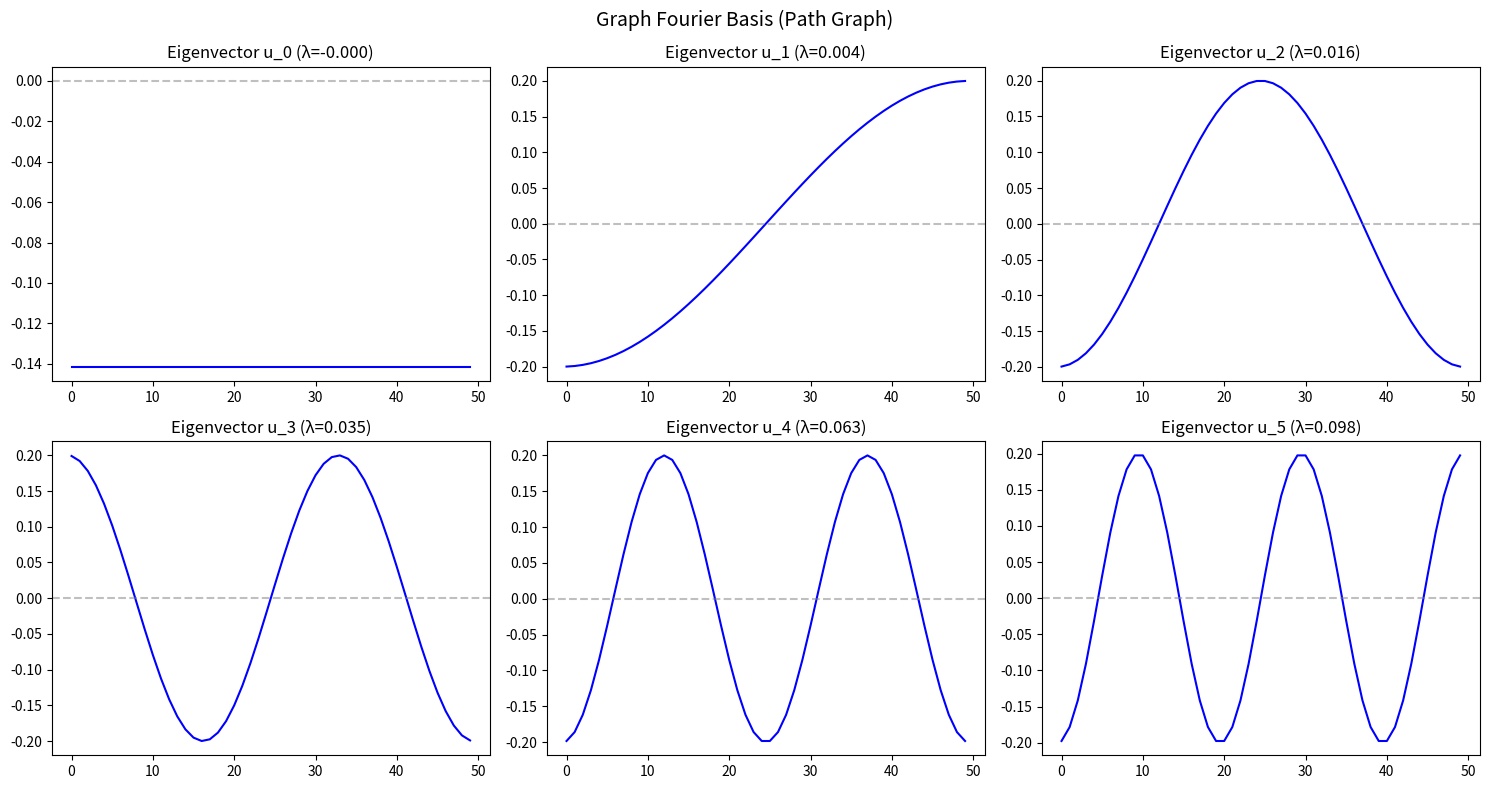

Write the Python code that produced this figure.
"""
Chapter 29.3.2: Graph Fourier Transform
GFT implementation, spectral convolution, and Parseval's theorem.
"""

import numpy as np
import networkx as nx
import matplotlib.pyplot as plt

# ========================================================================
# Main
# ========================================================================


def compute_gft_basis(A):
    """Compute the GFT basis (Laplacian eigenvectors)."""
    D = np.diag(A.sum(axis=1))
    L = D - A
    eigenvalues, U = np.linalg.eigh(L)
    idx = np.argsort(eigenvalues)
    return eigenvalues[idx], U[:, idx], L


def gft(signal, U):
    """Forward Graph Fourier Transform."""
    return U.T @ signal


def igft(spectral_coeffs, U):
    """Inverse Graph Fourier Transform."""
    return U @ spectral_coeffs


def spectral_convolution(f, g, U):
    """Convolution on graph via spectral domain."""
    f_hat = gft(f, U)
    g_hat = gft(g, U)
    return igft(f_hat * g_hat, U)


def demo_gft():
    """Demonstrate the Graph Fourier Transform."""
    print("=" * 60)
    print("Graph Fourier Transform")
    print("=" * 60)

    G = nx.path_graph(50)
    A = nx.adjacency_matrix(G).toarray().astype(float)
    eigenvalues, U, L = compute_gft_basis(A)
    n = 50

    # Different signals
    signals = {
        'Low-freq (sin 1 cycle)': np.sin(np.linspace(0, 2*np.pi, n)),
        'High-freq (sin 10 cycles)': np.sin(np.linspace(0, 20*np.pi, n)),
        'Step function': np.concatenate([np.ones(25), -np.ones(25)]),
        'Random': np.random.randn(n),
    }

    for name, f in signals.items():
        f_hat = gft(f, U)
        # Energy distribution
        total_energy = np.sum(f_hat**2)
        low_energy = np.sum(f_hat[:n//4]**2) / total_energy
        high_energy = np.sum(f_hat[3*n//4:]**2) / total_energy
        print(f"  {name:30s}: low={low_energy:.3f}, high={high_energy:.3f}")


def demo_parseval():
    """Verify Parseval's theorem on graphs."""
    print("\n" + "=" * 60)
    print("Parseval's Theorem")
    print("=" * 60)

    G = nx.karate_club_graph()
    A = nx.adjacency_matrix(G).toarray().astype(float)
    _, U, _ = compute_gft_basis(A)

    np.random.seed(42)
    for trial in range(5):
        f = np.random.randn(A.shape[0])
        f_hat = gft(f, U)
        spatial_energy = np.sum(f**2)
        spectral_energy = np.sum(f_hat**2)
        print(f"  Trial {trial+1}: spatial={spatial_energy:.4f}, "
              f"spectral={spectral_energy:.4f}, "
              f"match={np.isclose(spatial_energy, spectral_energy)}")


def demo_spectral_convolution():
    """Demonstrate graph convolution in the spectral domain."""
    print("\n" + "=" * 60)
    print("Spectral Convolution")
    print("=" * 60)

    G = nx.karate_club_graph()
    A = nx.adjacency_matrix(G).toarray().astype(float)
    eigenvalues, U, L = compute_gft_basis(A)
    n = A.shape[0]

    np.random.seed(42)
    signal = np.random.randn(n) + np.array(
        [0 if G.nodes[i].get('club', '') == 'Mr. Hi' else 2 for i in range(n)],
        dtype=float)

    # Learnable spectral filter (simulated)
    # Low-pass filter
    theta_lowpass = np.exp(-eigenvalues / eigenvalues[-1])
    filtered = U @ (theta_lowpass * (U.T @ signal))

    # Equivalent to: g_theta(L) @ signal
    g_L = U @ np.diag(theta_lowpass) @ U.T
    filtered_matrix = g_L @ signal

    print(f"Spectral filtering match: {np.allclose(filtered, filtered_matrix)}")
    print(f"Original signal range: [{signal.min():.2f}, {signal.max():.2f}]")
    print(f"Filtered signal range: [{filtered.min():.2f}, {filtered.max():.2f}]")


def demo_learnable_spectral_filter():
    """Simulate learning spectral filter parameters."""
    print("\n" + "=" * 60)
    print("Learnable Spectral Filter")
    print("=" * 60)

    G = nx.karate_club_graph()
    A = nx.adjacency_matrix(G).toarray().astype(float)
    eigenvalues, U, L = compute_gft_basis(A)
    n = A.shape[0]

    # Target: community labels
    labels = np.array([0 if G.nodes[i].get('club', '') == 'Mr. Hi' else 1
                        for i in range(n)], dtype=float)

    # Input: noisy signal
    np.random.seed(42)
    signal = labels + np.random.randn(n) * 0.5

    # Learn theta via gradient descent
    theta = np.random.randn(n) * 0.1
    lr = 0.01

    for epoch in range(200):
        filtered = U @ (theta * (U.T @ signal))
        error = filtered - labels
        loss = np.mean(error**2)

        # Gradient: d_loss/d_theta
        f_hat = U.T @ signal
        grad = 2 * (U.T @ error) * f_hat / n
        theta -= lr * grad

        if (epoch + 1) % 50 == 0:
            print(f"  Epoch {epoch+1}: Loss={loss:.4f}")

    # Final filter shape
    print(f"\nLearned filter (first 5): {np.round(theta[:5], 3)}")
    print(f"Ideal low-pass (first 5): {np.round(np.exp(-eigenvalues[:5]), 3)}")


def visualize_gft():
    """Visualize GFT components."""
    fig, axes = plt.subplots(2, 3, figsize=(15, 8))

    G = nx.path_graph(50)
    A = nx.adjacency_matrix(G).toarray().astype(float)
    eigenvalues, U, _ = compute_gft_basis(A)

    # Eigenvectors (basis functions)
    for k in range(6):
        ax = axes[k // 3, k % 3]
        ax.plot(U[:, k], 'b-', linewidth=1.5)
        ax.set_title(f"Eigenvector u_{k} (λ={eigenvalues[k]:.3f})")
        ax.axhline(y=0, color='gray', linestyle='--', alpha=0.5)

    plt.suptitle("Graph Fourier Basis (Path Graph)", fontsize=14)
    plt.tight_layout()
    plt.savefig("graph_fourier.png", dpi=150, bbox_inches='tight')
    plt.close()
    print("\nVisualization saved to graph_fourier.png")


if __name__ == "__main__":
    demo_gft()
    demo_parseval()
    demo_spectral_convolution()
    demo_learnable_spectral_filter()
    visualize_gft()
